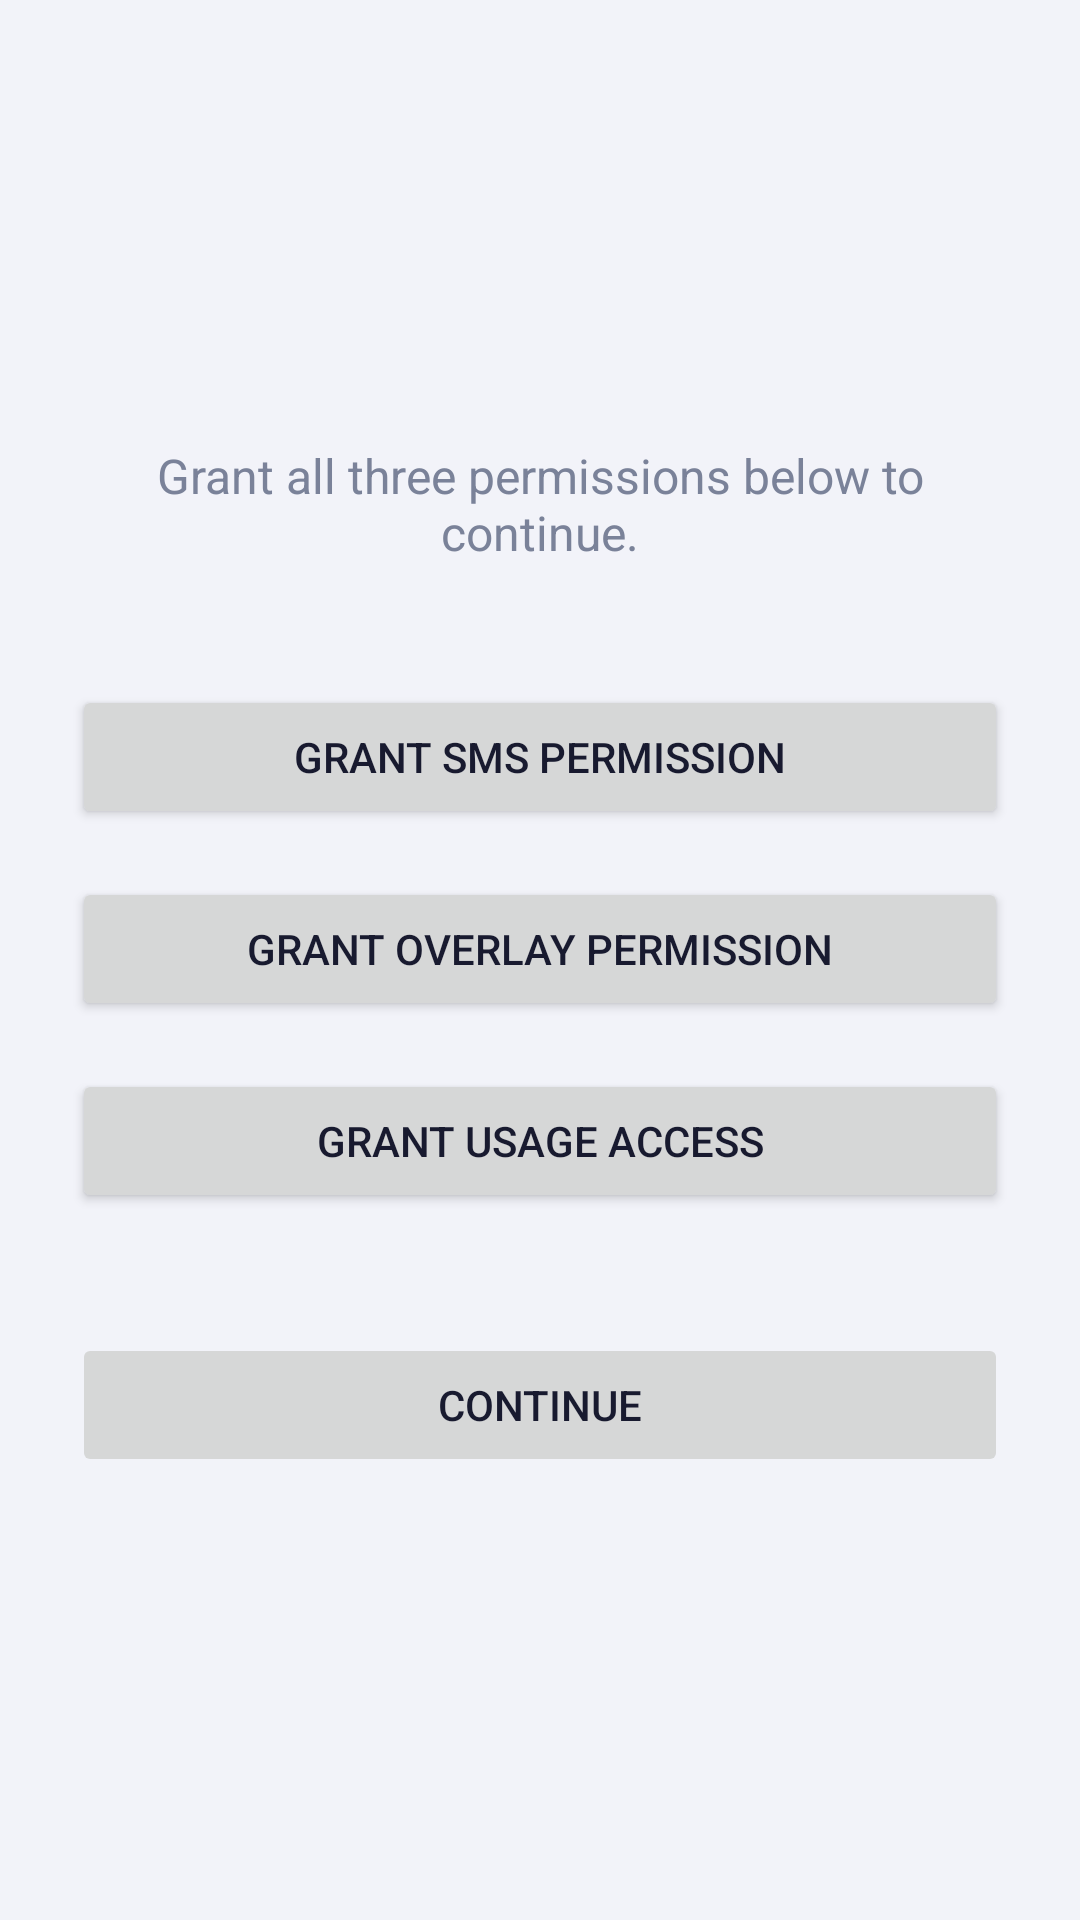

This screen was rendered from an Android layout file. Write that file and the resources it references.
<!-- AndroidManifest.xml: application theme Theme.UPITracker -->
<!-- res/layout/activity_main.xml -->
<?xml version="1.0" encoding="utf-8"?>
<LinearLayout xmlns:android="http://schemas.android.com/apk/res/android"
    android:layout_width="match_parent"
    android:layout_height="match_parent"
    android:orientation="vertical"
    android:padding="24dp"
    android:gravity="center">

    <TextView
        android:id="@+id/statusText"
        android:layout_width="match_parent"
        android:layout_height="wrap_content"
        android:text="Grant all three permissions below to continue."
        android:textSize="16sp"
        android:gravity="center"
        android:paddingBottom="40dp"/>

    <Button
        android:id="@+id/btnGrantSms"
        android:layout_width="match_parent"
        android:layout_height="wrap_content"
        android:text="Grant SMS Permission"
        android:layout_marginBottom="16dp"/>

    <Button
        android:id="@+id/btnGrantOverlay"
        android:layout_width="match_parent"
        android:layout_height="wrap_content"
        android:text="Grant Overlay Permission"
        android:layout_marginBottom="16dp"/>

    <Button
        android:id="@+id/btnGrantUsage"
        android:layout_width="match_parent"
        android:layout_height="wrap_content"
        android:text="Grant Usage Access"
        android:layout_marginBottom="40dp"/>

    <Button
        android:id="@+id/btnContinue"
        android:layout_width="match_parent"
        android:layout_height="wrap_content"
        android:text="Continue"
        android:enabled="false"/>

</LinearLayout>
<!-- resources referenced by this layout -->
<resources>
  <style name="Theme.UPITracker" parent="Base.Theme.UPITracker">
          <item name="android:windowLightStatusBar">true</item>
          <item name="android:windowLightNavigationBar">true</item>
      </style>
  <color name="app_primary">#C1542A</color>
  <color name="app_on_primary">#FFFFFF</color>
  <color name="app_primary_container">#FFE0D0</color>
  <color name="app_on_primary_container">#6E2A0E</color>
  <color name="app_secondary">@color/brand_navy_600</color>
  <color name="app_on_secondary">#FFFFFF</color>
  <color name="app_secondary_container">#DFE3F1</color>
  <color name="app_on_secondary_container">#232C45</color>
  <color name="app_background">#F2F3F9</color>
  <color name="app_on_surface">@color/brand_navy_900</color>
  <color name="app_surface">#FFFFFF</color>
  <color name="app_surface_variant">#E6E9F3</color>
  <color name="app_on_surface_variant">#4E5877</color>
  <color name="app_outline">#C3C8DC</color>
  <color name="app_outline_variant">#DDE1EC</color>
  <color name="app_negative">@color/brand_crimson</color>
  <color name="app_negative_container">#FFE0E3</color>
  <color name="app_on_negative_container">#5E0B18</color>
  <color name="app_on_surface_muted">#7A8299</color>
  <color name="app_positive">#1F7A5C</color>
  <color name="app_warning">#B26A00</color>
  <color name="app_revert">#6B3FA0</color>
  <color name="app_on_revert">#FFFFFF</color>
  <color name="app_amount_neutral">#7A8299</color>
  <color name="app_positive_container">#CFEEE2</color>
  <color name="app_on_positive_container">#0C3D2C</color>
  <color name="app_speculative">#7A5230</color>
  <color name="app_avatar_me">#C1542A</color>
  <color name="app_on_avatar_me">#FFFFFF</color>
  <color name="app_avatar_friend">@color/brand_navy_600</color>
  <color name="app_on_avatar_friend">#FFFFFF</color>
  <color name="app_avatar_merchant">@color/brand_maroon</color>
  <color name="app_on_avatar_merchant">#FFFFFF</color>
  <color name="app_chart_grid">#E7EAF3</color>
  <color name="app_chart_zero_line">#C3C8DC</color>
  <color name="app_chart_axis_label">#7A8299</color>
  <color name="app_chart_track">#EDEFF6</color>
  <color name="app_chart_neutral">#B6BCCE</color>
  <style name="Widget.UPI.Chip.Filter" parent="Widget.Material3.Chip.Filter">
          <item name="chipMinHeight">@dimen/pill_height</item>
          <item name="chipCornerRadius">@dimen/radius_pill</item>
      </style>
  <style name="ThemeOverlay.UPI.Dialog" parent="ThemeOverlay.Material3.MaterialAlertDialog">
          <item name="colorSurface">@color/app_surface_elevated</item>
          <item name="buttonBarPositiveButtonStyle">@style/Widget.UPI.Button.Text</item>
          <item name="buttonBarNegativeButtonStyle">@style/Widget.UPI.Button.Text</item>
      </style>
  <color name="brand_navy_600">#37415C</color>
  <color name="brand_navy_900">#181A2F</color>
  <color name="brand_crimson">#B4182D</color>
  <color name="brand_maroon">#54162B</color>
  <dimen name="touch_target_min">48dp</dimen>
  <dimen name="radius_md">12dp</dimen>
  <dimen name="radius_lg">16dp</dimen>
  <dimen name="stroke_hairline">1dp</dimen>
  <dimen name="top_bar_height">56dp</dimen>
  <style name="TextAppearance.UPI.Title" parent="TextAppearance.Material3.TitleMedium">
          <item name="android:textSize">16sp</item>
          <item name="android:fontFamily">sans-serif-medium</item>
          <item name="android:textStyle">bold</item>
          <item name="android:textColor">?attr/colorOnSurface</item>
      </style>
  <dimen name="pill_height">36dp</dimen>
  <dimen name="radius_pill">999dp</dimen>
  <color name="app_surface_elevated">#FFFFFF</color>
  <style name="Widget.UPI.Button.Text" parent="Widget.Material3.Button.TextButton">
          <item name="android:minHeight">@dimen/touch_target_min</item>
          <item name="android:textAllCaps">false</item>
      </style>
</resources>
